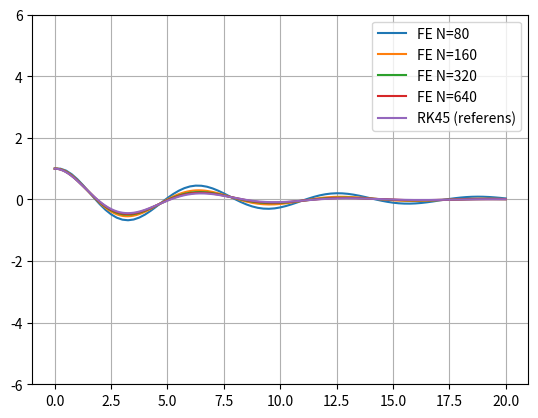

This figure's Python source:
import numpy as np
import matplotlib.pyplot as plt
from scipy.integrate import solve_ivp

def F(t,y,R,L,C):
    q=y[0]
    i=y[1]
    dq_dt=i
    di_dt= -(1/(L*C))*q-(R/L)*i
    return np.array([dq_dt,di_dt])

def solveivp():
    tspan=(0,20)
    Q0=[1,0]
    L=2
    C=0.5
    R=1
    sol=solve_ivp(F,tspan,Q0,method='RK45',args=(R,L,C), dense_output=True)
    return sol

sol= solveivp()


def q(t):
    return sol.sol(t)[0]

def framatEulerSystem(F, tspan, U0, h):
    
    """ 
    Implementerar Framåt Euler för ODE-System
    
    Parameters:
        F       : Vektorvärd function F(t, U)
        tspan   : Tidsintervall
        U0      : initial state U0
        h       : steglängd, eller tidssteg
    
    Returns:
        tk     : numpy array of time points
        Uk     : numpy array of state values
    """
    
    n_steps = round(np.abs(tspan[1]-tspan[0])/h)
    tk = np.zeros(n_steps+1)
    Uk = np.zeros((n_steps+1, len(U0)))

    tk[0] = tspan[0]
    Uk[0] = U0

    for k in np.arange(n_steps):
        Uk[k+1] = Uk[k] + h * F(tk[k], Uk[k])
        tk[k+1] = tk[k] + h

    return tk, Uk 

def main():
    tspan=np.array([0,20])
    U0=[1,0]
    R=1
    L=2
    C=0.5
    N_values=[80,160,320,640]
    for N in N_values:
        h=(tspan[1]-tspan[0])/N
        tk,Uk=framatEulerSystem(lambda t, U:F(t,U,R,L,C),tspan,U0,h)
        plt.plot(tk,Uk[:,0],label=f'FE N={N}')
    
    t_ref=np.linspace(0,20,1000)
    plt.plot(t_ref,q(t_ref),label='RK45 (referens)')
    plt.legend()
    plt.grid(True)
    plt.ylim(-6,6)
    plt.show()
main()